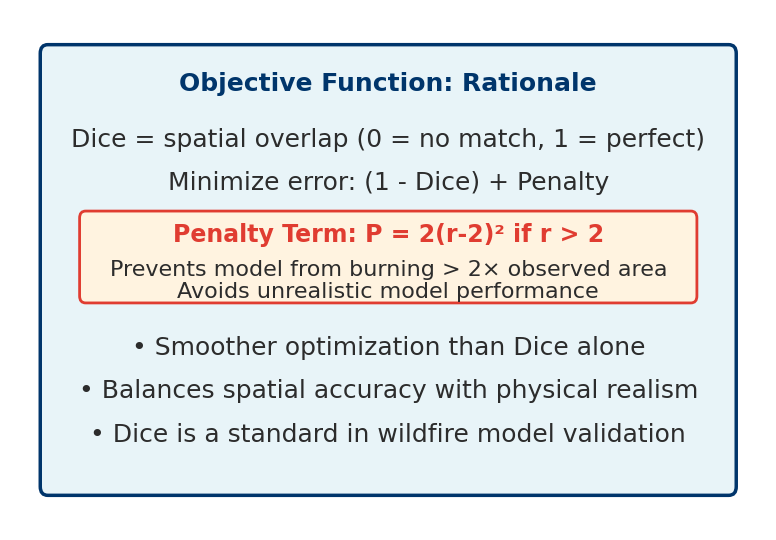

The matplotlib source for this figure: (Note: this script raises an exception after producing the figure.)
"""
Create a SIMPLE graphic for the objective function rationale - presentation ready
"""

import matplotlib.pyplot as plt
from matplotlib.patches import FancyBboxPatch

# Set up the figure - taller to include penalty explanation
fig, ax = plt.subplots(figsize=(8, 5.5), dpi=300)
ax.set_xlim(0, 10)
ax.set_ylim(0, 6)
ax.axis('off')

# Set font to Calibri (presentation standard)
plt.rcParams['font.family'] = 'Calibri'

# UvA Colors
UVA_NAVY = '#00356B'
UVA_RED = '#E03C31'
LIGHT_BLUE = '#E8F4F8'
LIGHT_ORANGE = '#FFF3E0'
DARK_GRAY = '#2C2C2C'

# Main box
main_box = FancyBboxPatch((0.5, 0.5), 9, 5,
                          boxstyle="round,pad=0.1",
                          edgecolor=UVA_NAVY,
                          facecolor=LIGHT_BLUE,
                          linewidth=2.5,
                          zorder=1)
ax.add_patch(main_box)

# Title
ax.text(5, 5.15, 'Objective Function: Rationale',
        fontsize=18, fontweight='bold', color=UVA_NAVY,
        ha='center', va='center')

# What it measures
ax.text(5, 4.5, 'Dice = spatial overlap (0 = no match, 1 = perfect)',
        fontsize=18, color=DARK_GRAY,
        ha='center', va='center')

ax.text(5, 4.0, 'Minimize error: (1 - Dice) + Penalty',
        fontsize=18, color=DARK_GRAY,
        ha='center', va='center')

# Penalty term explanation box
penalty_box = FancyBboxPatch((1, 2.7), 8, 0.9,
                            boxstyle="round,pad=0.08",
                            edgecolor=UVA_RED,
                            facecolor=LIGHT_ORANGE,
                            linewidth=2,
                            zorder=2)
ax.add_patch(penalty_box)

ax.text(5, 3.4, 'Penalty Term: P = 2(r-2)² if r > 2',
        fontsize=17, fontweight='bold', color=UVA_RED,
        ha='center', va='center')

ax.text(5, 3.0, 'Prevents model from burning > 2× observed area',
        fontsize=16, color=DARK_GRAY,
        ha='center', va='center')

ax.text(5, 2.75, 'Avoids unrealistic model performance',
        fontsize=16, color=DARK_GRAY,
        ha='center', va='center')

# Why we chose it
ax.text(5, 2.1, '• Smoother optimization than Dice alone',
        fontsize=18, color=DARK_GRAY,
        ha='center', va='center')

ax.text(5, 1.6, '• Balances spatial accuracy with physical realism',
        fontsize=18, color=DARK_GRAY,
        ha='center', va='center')

ax.text(5, 1.1, '• Dice is a standard in wildfire model validation',
        fontsize=18, color=DARK_GRAY,
        ha='center', va='center')

plt.tight_layout()

# Save
output_path = 'presentation/Objective_Rationale_Graphic.png'
plt.savefig(output_path, dpi=300, bbox_inches='tight', 
            facecolor='white', edgecolor='none', pad_inches=0.1)
print(f"✅ Rationale graphic saved to: {output_path}")
print(f"📊 Resolution: 2400x1500 pixels (300 DPI)")
print(f"🎨 Ready for PowerPoint!")

plt.close()
